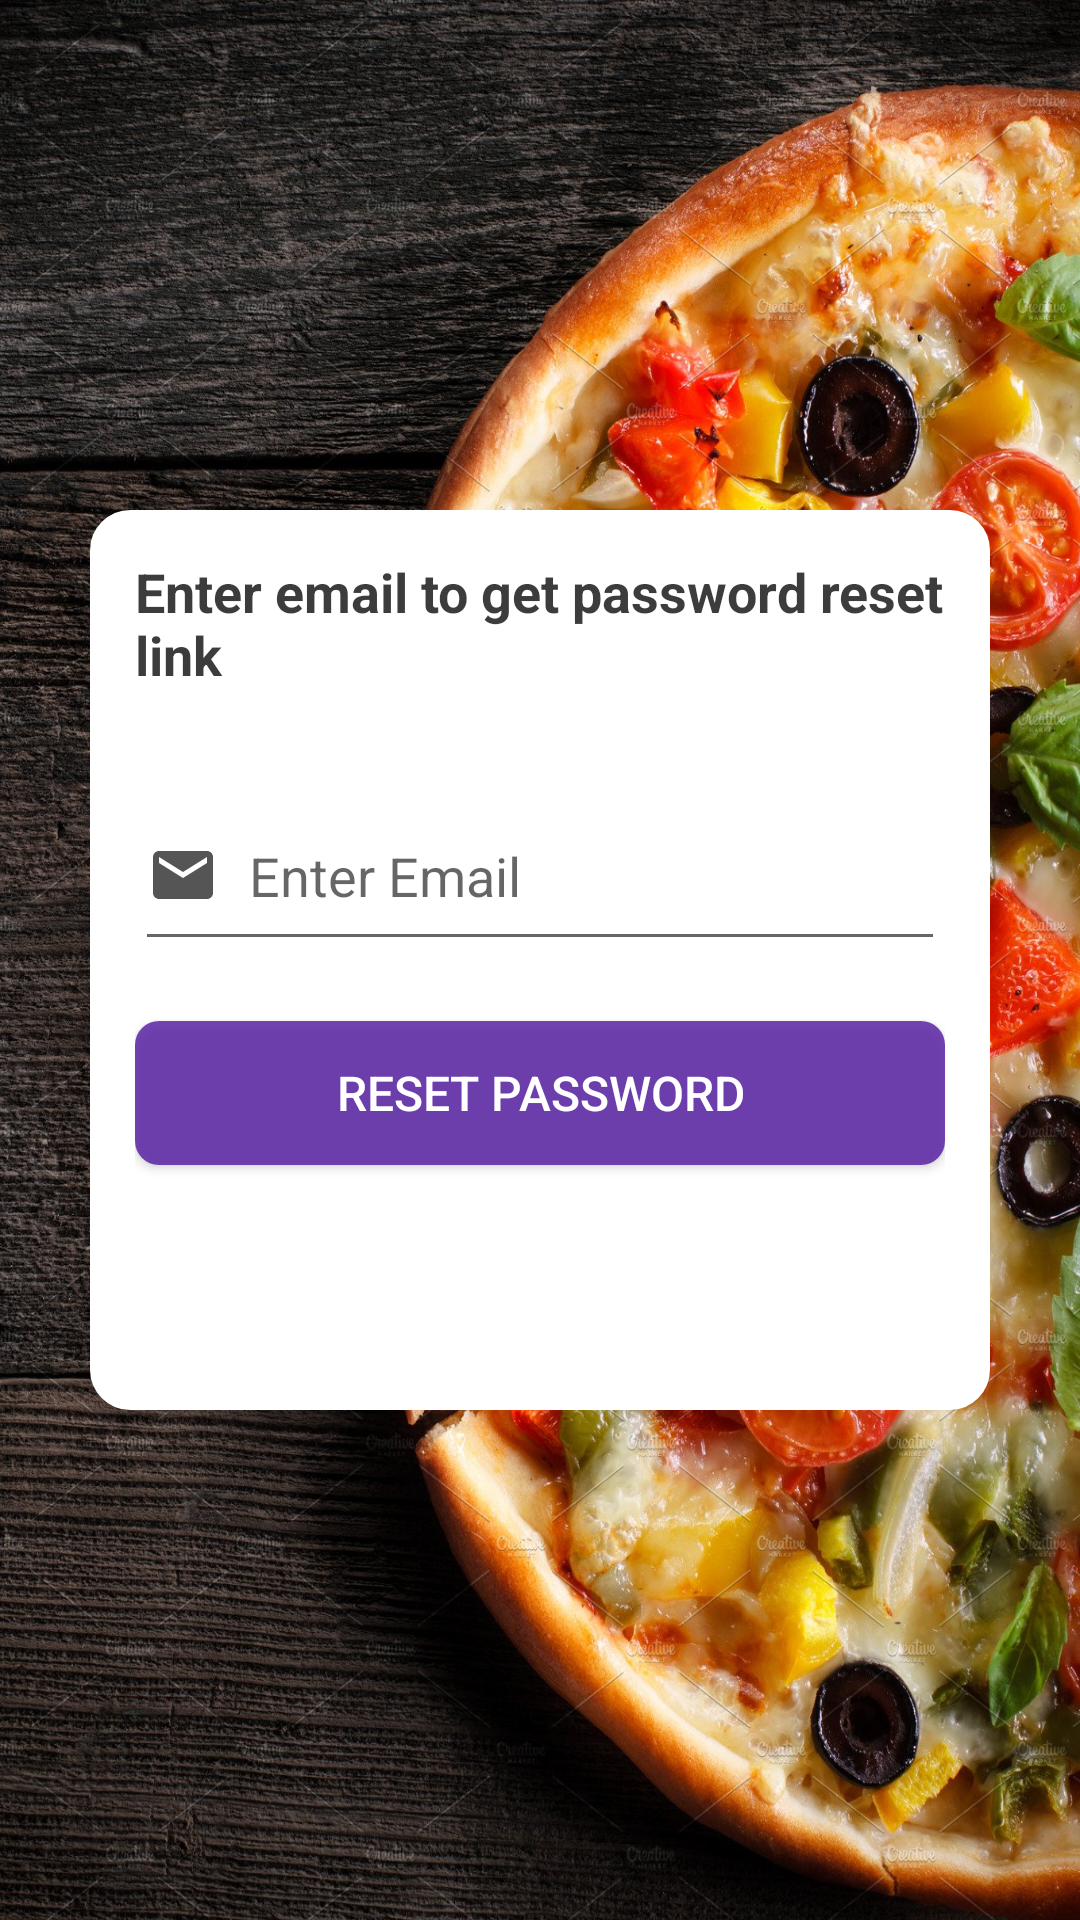

The Android layout XML behind this screen, and the referenced resources:
<!-- AndroidManifest.xml: application theme Theme.Foodie -->
<!-- res/layout/activity_forgot_password.xml -->
<?xml version="1.0" encoding="utf-8"?>
<androidx.constraintlayout.widget.ConstraintLayout xmlns:android="http://schemas.android.com/apk/res/android"
    xmlns:app="http://schemas.android.com/apk/res-auto"
    xmlns:tools="http://schemas.android.com/tools"
    android:layout_width="match_parent"
    android:layout_height="match_parent"
    tools:context=".forgotPassword"
    android:background="@drawable/bckgnd2">
    <LinearLayout
        android:layout_width="300dp"
        android:layout_height="300dp"
        android:id="@+id/linearlayout4"
        app:layout_constraintBottom_toBottomOf="parent"
        app:layout_constraintEnd_toEndOf="parent"
        app:layout_constraintStart_toStartOf="parent"
        app:layout_constraintTop_toTopOf="parent"
        android:background="@drawable/background_color"
        android:padding="15dp"
        android:orientation="vertical"


        >
        <TextView
            android:layout_width="match_parent"
            android:layout_height="wrap_content"
            android:text="Enter email to get password reset link"
            android:textSize="18sp"
            android:textColor="#DD1E1E1E"
            android:textStyle="bold"
            android:layout_marginBottom="30dp"/>
        <EditText
            android:layout_width="match_parent"
            android:layout_height="60dp"
            android:hint="Enter Email"
            android:layout_gravity="center"
            android:drawableLeft="@drawable/ic_baseline_email_gray"
            android:drawablePadding="10dp"
            android:id="@+id/enterEmail"
            android:layout_marginBottom="20dp"/>
        <Button
            android:layout_width="match_parent"
            android:layout_height="wrap_content"
            android:text="Reset Password"
            android:layout_gravity="center"
            android:background="@drawable/purplebutton"
            android:textColor="@color/white"
            android:textSize="16sp"
            android:id="@+id/resetPwd"/>

    </LinearLayout>

</androidx.constraintlayout.widget.ConstraintLayout>
<!-- resources referenced by this layout -->
<resources>
  <color name="white">#FFFFFFFF</color>
  <!-- drawable background_color (drawable) -->
  <?xml version="1.0" encoding="utf-8"?>
  <shape xmlns:android="http://schemas.android.com/apk/res/android">
    <solid android:color="@color/white"/>
      <stroke
          android:width="3dp"
          android:color="@color/white"/>
      <corners android:radius="12dp"/>
  
  </shape>
  <!-- drawable bckgnd2: png bitmap (drawable-v24, 743633 bytes) -->
  <!-- drawable ic_baseline_email_gray (drawable) -->
  <vector android:height="24dp" android:tint="#565555"
      android:viewportHeight="24" android:viewportWidth="24"
      android:width="24dp" xmlns:android="http://schemas.android.com/apk/res/android">
      <path android:fillColor="@android:color/white" android:pathData="M20,4L4,4c-1.1,0 -1.99,0.9 -1.99,2L2,18c0,1.1 0.9,2 2,2h16c1.1,0 2,-0.9 2,-2L22,6c0,-1.1 -0.9,-2 -2,-2zM20,8l-8,5 -8,-5L4,6l8,5 8,-5v2z"/>
  </vector>
  <!-- drawable purplebutton (drawable) -->
  <?xml version="1.0" encoding="utf-8"?>
  <shape xmlns:android="http://schemas.android.com/apk/res/android">
      <solid android:color ="#D35620A5"/>
      <corners android:radius="8dp"/>
  </shape>
  <style name="Theme.Foodie" parent="Theme.AppCompat.Light.DarkActionBar">
          
          <item name="colorPrimary">@color/purple_500</item>
          <item name="colorPrimaryVariant">@color/purple_700</item>
          <item name="colorOnPrimary">@color/white</item>
          
          <item name="colorSecondary">@color/teal_200</item>
          <item name="colorSecondaryVariant">@color/teal_700</item>
          <item name="colorOnSecondary">@color/black</item>
          
          <item name="android:statusBarColor" tools:targetApi="l">?attr/colorPrimaryVariant</item>
          
      </style>
  <color name="purple_500">#FF6200EE</color>
  <color name="purple_700">#FF3700B3</color>
  <color name="teal_200">#FF03DAC5</color>
  <color name="teal_700">#FF018786</color>
  <color name="black">#FF000000</color>
</resources>
